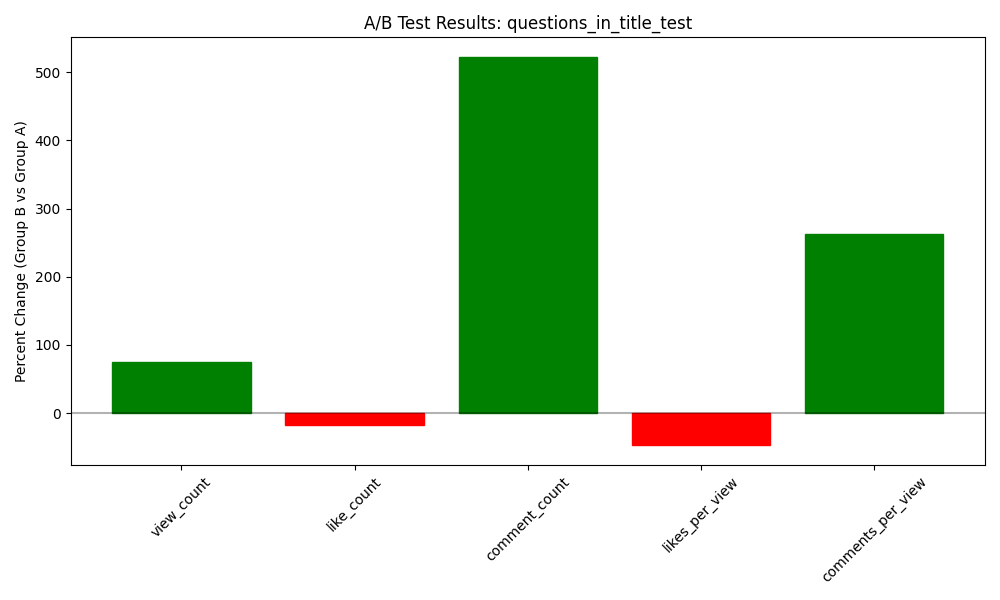

Source data for this figure (header and first rows):
metric, group_a_mean, group_b_mean, difference, percent_change
view_count, 19631016, 34469058, 14838042, 75.58
like_count, 622475, 512583, -109892, -17.65
comment_count, 2670, 16631, 13961, 522.8
likes_per_view, 0.02831, 0.01487, -0.01344, -47.47
comments_per_view, 0.0001331, 0.0004825, 0.0003494, 262.5
